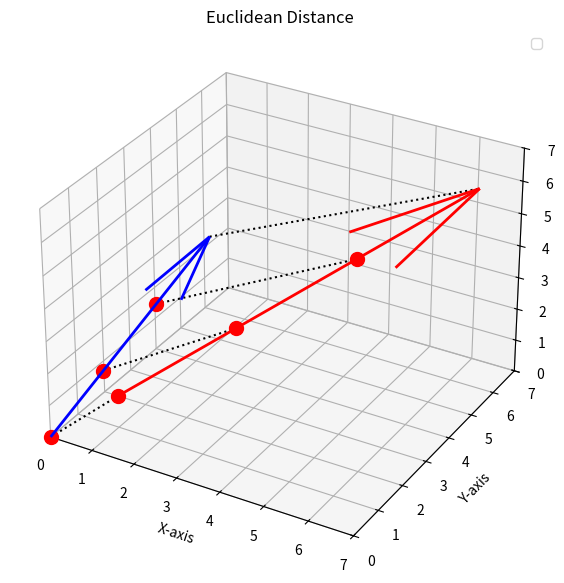

Python code for this plot:
# Illustrates how euclidean distance works
import matplotlib.pyplot as plt
from mpl_toolkits.mplot3d import Axes3D
import numpy as np

# Define two vectors in 3D space
v1 = np.array([2, 3, 5])
v2 = np.array([6, 4, 6])

v1_one_third = (1/3) * v1
v2_one_third = (1/3) * v2

v1_two_third = (2/3) * v1
v2_two_third = (2/3) * v2



# Set up the 3D plot
fig = plt.figure(figsize=(10, 7))
ax = fig.add_subplot(111, projection='3d')

# Plot the vectors
ax.quiver(0, 0, 0, v1[0], v1[1], v1[2], color='b',  linewidth=2)
ax.quiver(1, 1, 1, v2[0], v2[1], v2[2], color='r',  linewidth=2)

# Plot points
ax.scatter(0,0,0, color='r', s=100)
ax.scatter(1,1,1, color='r', s=100)

ax.scatter(v1_one_third[0],v1_one_third[1],v1_one_third[2], color='r', s=100)
ax.scatter(v2_one_third[0]+1,v2_one_third[1]+1,v2_one_third[2]+1, color='r', s=100)

ax.scatter(v1_two_third[0],v1_two_third[1],v1_two_third[2], color='r', s=100)
ax.scatter(v2_two_third[0]+1,v2_two_third[1]+1,v2_two_third[2]+1, color='r', s=100)

# Draw dotted lines connecting corresponding points on the two vectors

ax.plot([0,1], [0,1], [0,1], linestyle='dotted', color='k')

ax.plot([v1_one_third[0], v2_one_third[0]+1], [v1_one_third[1], v2_one_third[1]+1], [v1_one_third[2], v2_one_third[2]+1], linestyle='dotted', color='k')

ax.plot([v1_two_third[0], v2_two_third[0]+1], [v1_two_third[1], v2_two_third[1]+1], [v1_two_third[2], v2_two_third[2]+1], linestyle='dotted', color='k')



#ax.plot([v1[0], v2[0]], [v1[1], v1[1]], [v1[2], v1[2]], linestyle='dotted', color='k')  # X-axis difference
#ax.plot([v2[0], v2[0]], [v1[1], v2[1]], [v1[2], v1[2]], linestyle='dotted', color='k')  # Y-axis difference
#ax.plot([v2[0], v2[0]], [v2[1], v2[1]], [v1[2], v2[2]], linestyle='dotted', color='k')  # Z-axis difference

# Highlight the Euclidean distance with a line between the vector endpoints
ax.plot([v1[0], v2[0]+1], [v1[1], v2[1]+1], [v1[2], v2[2]+1], color='k', linestyle='dotted')

# Set axis limits for better visibility
ax.set_xlim(0, 7)
ax.set_ylim(0, 7)
ax.set_zlim(0, 7)

# Labels and title
ax.set_xlabel('X-axis')
ax.set_ylabel('Y-axis')
ax.set_zlabel('Z-axis')
ax.set_title('Euclidean Distance')
ax.legend()

# Show plot
#plt.show()
plt.savefig('euclidean-distance-example.svg')  # Save as an image
